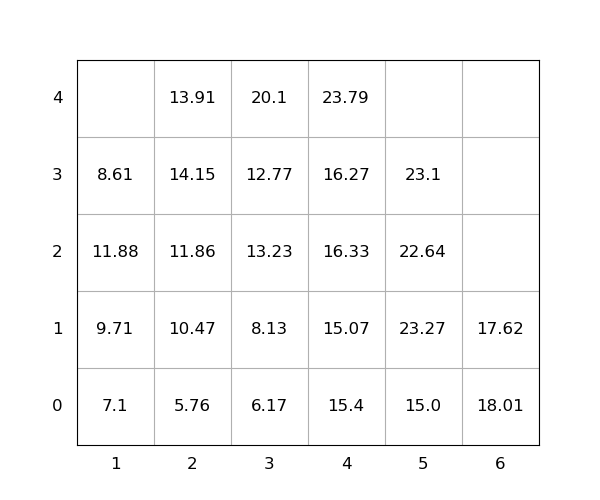

The data file committed next to this chart (first rows):
idx, loc_x, loc_y, loc_z, weight, seq, emerg, reloc, size(ft)
1, 2, 0, 0, 5.76, 1, 0, 1.0, 20
2, 2, 0, 1, 10.47, 2, 0, 1.0, 20
3, 5, 0, 0, 15.0, 3, 0, 1.0, 20
4, 4, 0, 0, 15.4, 4, 0, 1.0, 20
5, 3, 0, 0, 6.17, 5, 0, 0, 20
6, 3, 0, 1, 8.13, 6, 0, 0, 20
7, 1, 0, 0, 7.1, 7, 0, 0, 20
8, 3, 0, 2, 13.23, 8, 0, 1.0, 20
9, 2, 0, 2, 11.86, 9, 0, 1.0, 20
10, 4, 0, 1, 15.07, 10, 0, 1.0, 20
11, 5, 0, 1, 23.27, 11, 0, 1.0, 20
12, 3, 0, 3, 12.77, 12, 0, 1.0, 20
13, 6, 0, 0, 18.01, 13, 0, 1, 20
14, 4, 0, 2, 16.33, 14, 0, 1.0, 20
15, 1, 0, 1, 9.71, 15, 0, 1.0, 20
16, 5, 0, 2, 22.64, 16, 0, 1.0, 20
17, 3, 0, 4, 20.1, 17, 0, 1.0, 20
18, 2, 0, 3, 14.15, 18, 0, 1.0, 20
19, 1, 0, 2, 11.88, 19, 0, 1.0, 20
20, 4, 0, 3, 16.27, 20, 0, 1.0, 20
21, 4, 0, 4, 23.79, 21, 0, 1.0, 20
22, 5, 0, 3, 23.1, 22, 0, 1.0, 20
23, 1, 0, 3, 8.61, 23, 0, 1.0, 20
24, 2, 0, 4, 13.91, 24, 0, 1.0, 20
25, 6, 0, 1, 17.62, 25, 0, 1, 20
